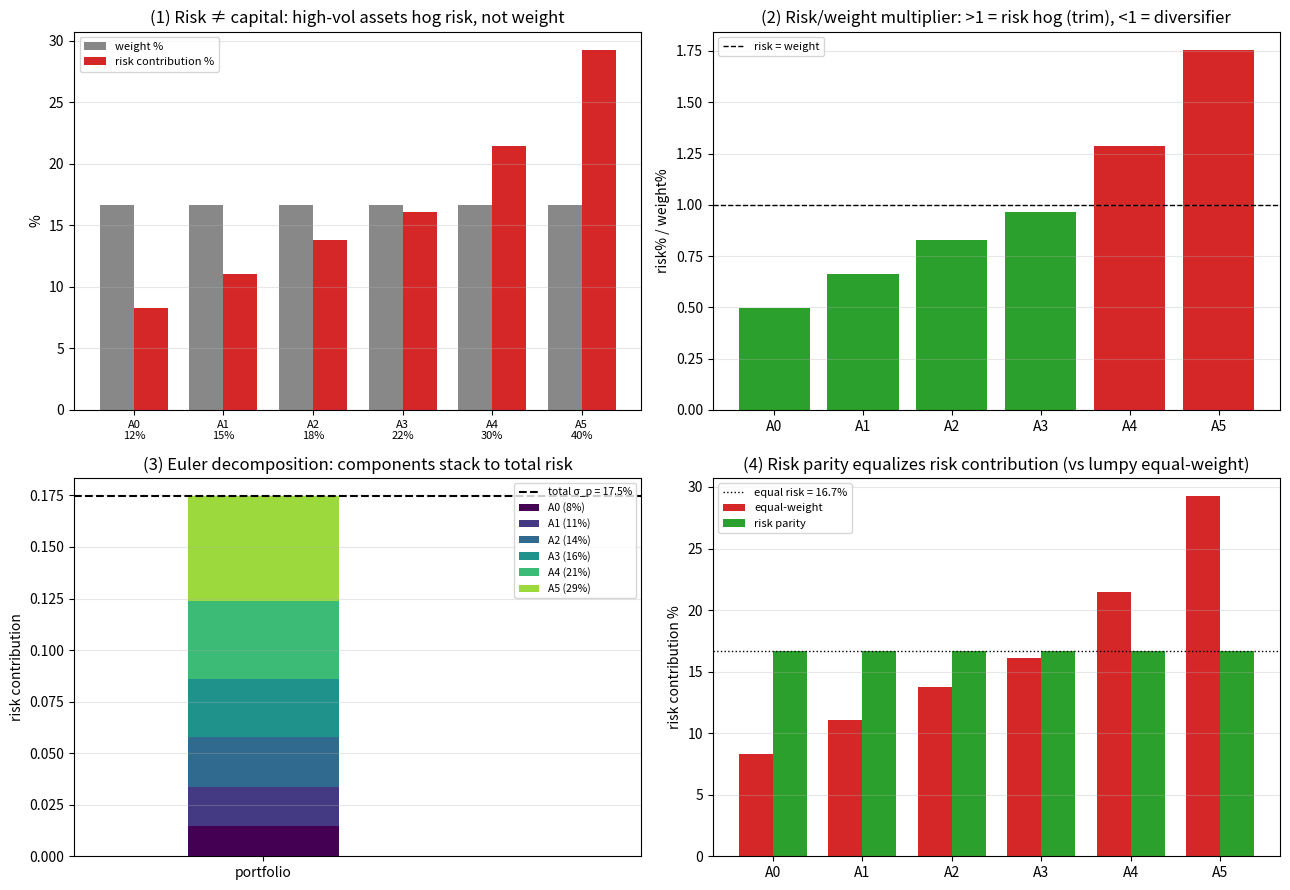

Source code (Python): (Note: this script raises an exception after producing the figure.)
"""
进阶·风险管理 ③ 风险归因与成分 VaR（风险≠资金）
==================================================
[①②](../01-VaR与CVaR/) 度量了组合【总】风险。但风控真正要问的是:**这风险是谁贡献的?**
答案常常反直觉:**一个小仓位的高波动/高相关资产,可能贡献了大部分风险。风险 ≠ 资金。**

  欧拉分解(因为组合波动 σ_p 是权重的一次齐次函数):
    边际风险贡献 MCR_i = ∂σ_p/∂w_i = (Σw)_i / σ_p   (每多配一点 i,总风险增多少)
    成分风险贡献 CCR_i = w_i · MCR_i                  (i 实际占了总风险多少)
    且 Σ CCR_i = σ_p  ——总风险被【干净地】拆给各资产。
  (高斯下,成分 VaR_i = z · CCR_i,同一套分解。)

  实验①  等权组合:权重% vs 风险贡献%——高波动资产的风险远超它的资金占比
  实验②  风险/权重倍数:谁是"风险大户"(>1,该减)、谁是"分散器"(<1)
  实验③  欧拉分解:成分风险堆叠 = 组合总风险(干净可加)
  实验④  等权 vs 风险平价:风险平价把成分风险【拉平】(闭环 C4)

运行：python risk_attribution.py
依赖：numpy, matplotlib
"""
import numpy as np
import matplotlib
matplotlib.use("Agg")
import matplotlib.pyplot as plt
from pathlib import Path


def build_cov(vols, beta, sig_m):
    """单因子结构协方差:共同市场因子 + 各自特异,对角=各资产总方差。"""
    Sigma = np.outer(beta, beta) * sig_m**2
    Sigma += np.diag(vols**2 - np.diag(Sigma))
    return Sigma


def risk_contrib(w, Sigma):
    sp = np.sqrt(w @ Sigma @ w)
    mcr = (Sigma @ w) / sp          # 边际
    ccr = w * mcr                   # 成分(Σ=σ_p)
    return sp, mcr, ccr


def risk_parity(Sigma, iters=8000):
    """求等成分风险(风险平价)权重:w_i ∝ 1/(Σw)_i 的不动点。"""
    d = len(Sigma); w = np.full(d, 1 / d)
    for _ in range(iters):
        w = 1.0 / (Sigma @ w); w /= w.sum()
    return w


def main():
    print("=" * 60)
    print("  进阶·风险管理 ③ 风险归因与成分 VaR（风险≠资金）")
    print("=" * 60)
    names = [f"A{i}" for i in range(6)]
    vols = np.array([0.12, 0.15, 0.18, 0.22, 0.30, 0.40])
    beta = np.array([0.6, 0.8, 1.0, 1.1, 1.3, 1.5])
    Sigma = build_cov(vols, beta, 0.15)
    d = len(vols)
    w = np.full(d, 1 / d)                      # 等权
    sp, mcr, ccr = risk_contrib(w, Sigma)
    pct = ccr / sp
    print(f"  6 资产等权组合;组合波动 σ_p={sp:.1%};成分风险之和={ccr.sum():.1%}(=σ_p,欧拉✓)\n")
    print("① 风险≠资金(等权,每个权重 16.7%):")
    for i in range(d):
        print(f"   {names[i]}(vol{vols[i]:.0%}): 风险贡献 {pct[i]:5.1%}  (风险/权重 {pct[i]/w[i]:.2f}x)")
    print(f"   最高波动的 {names[-1]} 占 {pct[-1]:.0%} 风险却只占 17% 资金——风险藏在它那里。\n")

    wp = risk_parity(Sigma)
    spp, _, ccrp = risk_contrib(wp, Sigma)
    print(f"④ 风险平价权重: {np.round(wp*100,1)}% → 成分风险 {np.round(ccrp/spp*100,1)}%(拉平到≈16.7%)")
    print("   风险平价不按资金等分,而按【风险】等分:高波动资产配得少。\n")

    # ==================== 画图 ====================
    fig, axes = plt.subplots(2, 2, figsize=(13, 9))
    x = np.arange(d)

    ax = axes[0, 0]
    wd = 0.38
    ax.bar(x - wd / 2, w * 100, wd, color="#888", label="weight %")
    ax.bar(x + wd / 2, pct * 100, wd, color="#d62728", label="risk contribution %")
    ax.set_xticks(x); ax.set_xticklabels([f"{n}\n{v:.0%}" for n, v in zip(names, vols)], fontsize=8)
    ax.set_title("(1) Risk ≠ capital: high-vol assets hog risk, not weight")
    ax.set_ylabel("%"); ax.legend(fontsize=8); ax.grid(alpha=0.3, axis="y")

    ax = axes[0, 1]
    ratio = pct / w
    ax.bar(x, ratio, color=["#2ca02c" if r < 1 else "#d62728" for r in ratio])
    ax.axhline(1, color="k", lw=1, ls="--", label="risk = weight")
    ax.set_xticks(x); ax.set_xticklabels(names)
    ax.set_title("(2) Risk/weight multiplier: >1 = risk hog (trim), <1 = diversifier")
    ax.set_ylabel("risk% / weight%"); ax.legend(fontsize=8); ax.grid(alpha=0.3, axis="y")

    ax = axes[1, 0]
    bottom = 0
    colors = plt.cm.viridis(np.linspace(0, 0.85, d))
    for i in range(d):
        ax.bar(0, ccr[i], bottom=bottom, color=colors[i], label=f"{names[i]} ({pct[i]:.0%})")
        bottom += ccr[i]
    ax.axhline(sp, color="k", lw=1.5, ls="--", label=f"total σ_p = {sp:.1%}")
    ax.set_xlim(-1, 2); ax.set_xticks([0]); ax.set_xticklabels(["portfolio"])
    ax.set_title("(3) Euler decomposition: components stack to total risk")
    ax.set_ylabel("risk contribution"); ax.legend(fontsize=7.5, loc="upper right"); ax.grid(alpha=0.3, axis="y")

    ax = axes[1, 1]
    ax.bar(x - wd / 2, pct * 100, wd, color="#d62728", label="equal-weight")
    ax.bar(x + wd / 2, ccrp / spp * 100, wd, color="#2ca02c", label="risk parity")
    ax.axhline(100 / d, color="k", ls=":", lw=1, label=f"equal risk = {100/d:.1f}%")
    ax.set_xticks(x); ax.set_xticklabels(names)
    ax.set_title("(4) Risk parity equalizes risk contribution (vs lumpy equal-weight)")
    ax.set_ylabel("risk contribution %"); ax.legend(fontsize=8); ax.grid(alpha=0.3, axis="y")

    fig.tight_layout()
    out = Path(__file__).resolve().parent / "风险归因配图.png"
    fig.savefig(out, dpi=110)
    print(f"② 风险大户=高波动高相关资产;③ 成分风险干净可加=σ_p;④ 风险平价拉平。")
    print(f"  图已保存: {out.name}（风险vs资金/倍数/欧拉分解/风险平价 四合一）")
    print("=" * 60)


if __name__ == "__main__":
    main()
